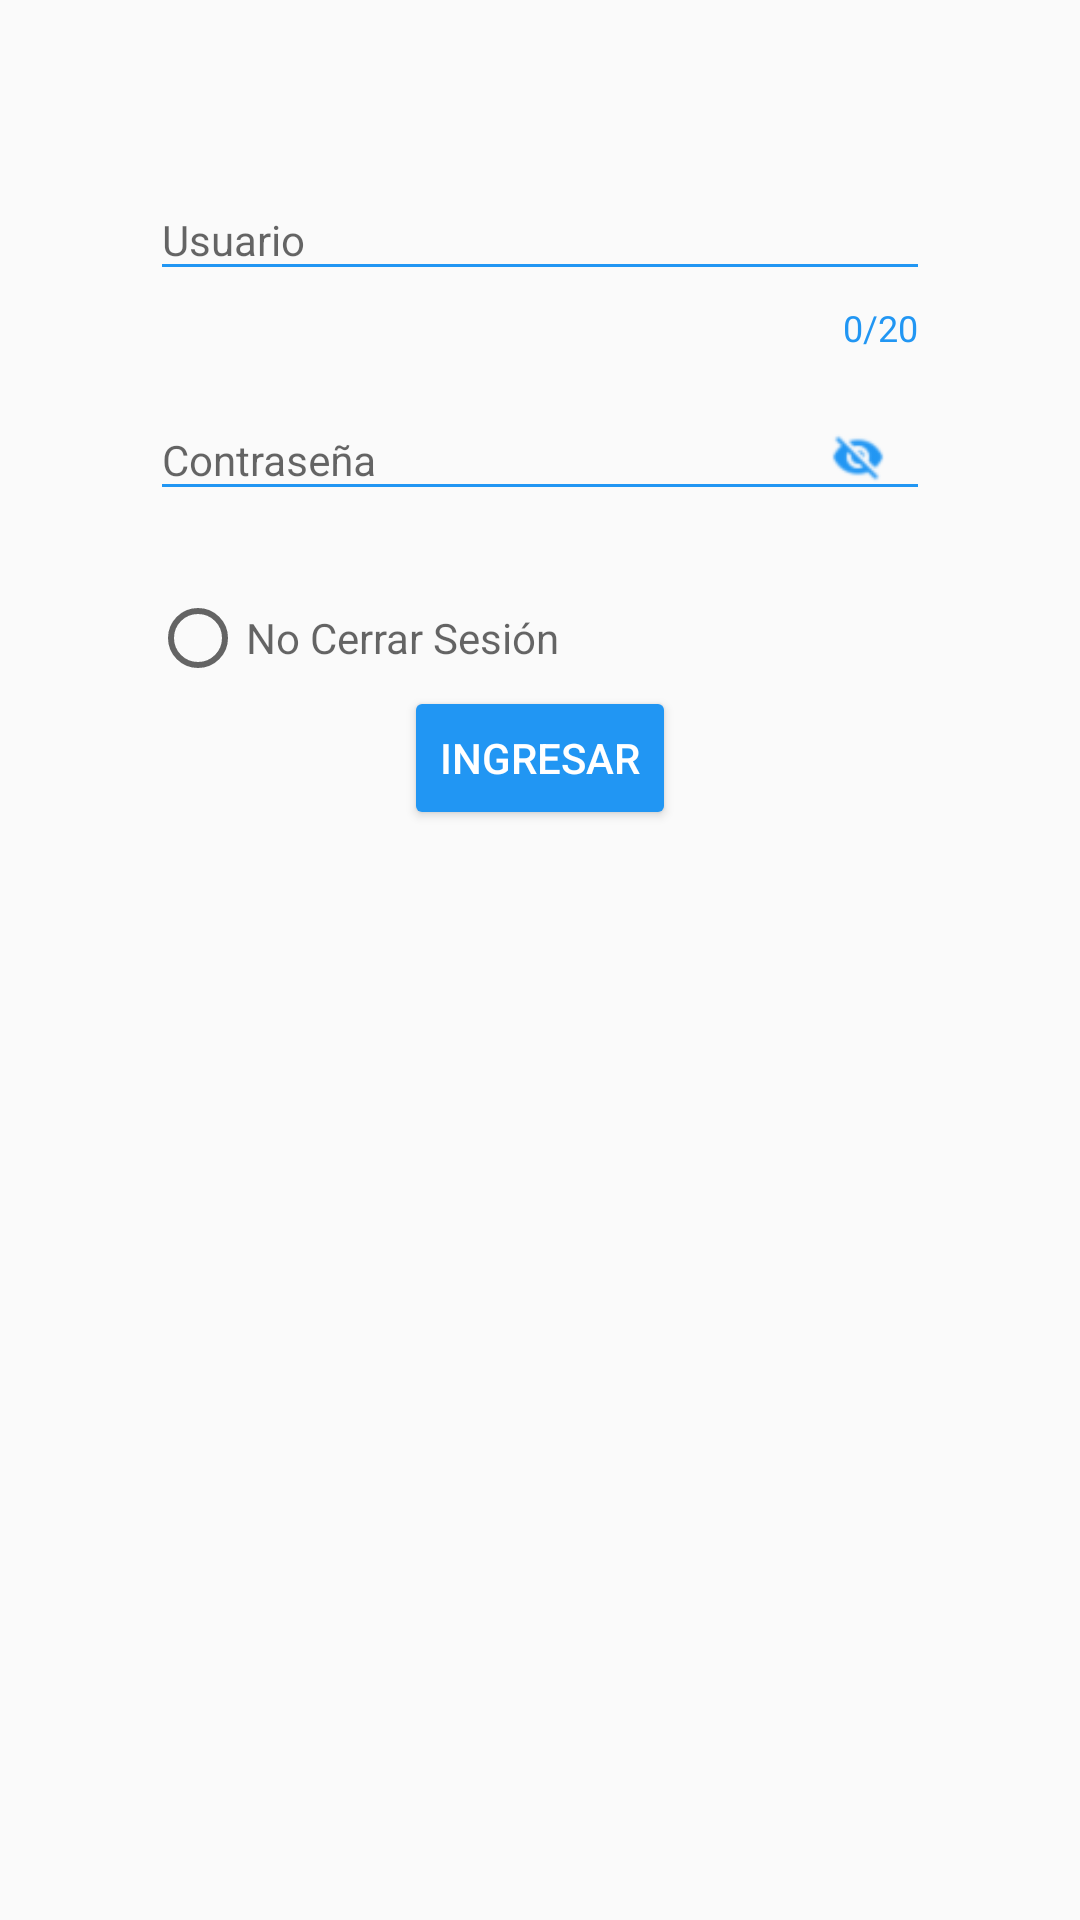

Write the Android layout XML for this screen, with the resource values it uses.
<!-- AndroidManifest.xml: application theme AppTheme -->
<!-- res/layout/activity_login.xml -->
<?xml version="1.0" encoding="utf-8"?>
<LinearLayout
    xmlns:android="http://schemas.android.com/apk/res/android"
    xmlns:app="http://schemas.android.com/apk/res-auto"
    xmlns:tools="http://schemas.android.com/tools"
    android:layout_width="match_parent"
    android:layout_height="match_parent"
    tools:context="com.kevin.piazzoli.project.Activity.Login"
    android:orientation="vertical"
    android:padding="50sp">

    <android.support.design.widget.TextInputLayout
        android:layout_width="match_parent"
        android:layout_height="wrap_content"
        android:id="@+id/Login_User"
        app:counterEnabled="true"
        app:counterMaxLength="20"
        app:errorEnabled="true"
        app:counterOverflowTextAppearance="@style/CounterOverFlow"
        app:counterTextAppearance="@style/Counter">
        <android.support.v7.widget.AppCompatEditText
            android:id="@+id/Login_User_campo"
            android:layout_width="match_parent"
            android:layout_height="wrap_content"
            android:hint="Usuario"
            android:textSize="14sp"
            android:backgroundTint="@color/md_blue_500"/>
    </android.support.design.widget.TextInputLayout>

    <android.support.design.widget.TextInputLayout
        android:id="@+id/Login_Password"
        android:layout_width="match_parent"
        android:layout_height="wrap_content"
        app:errorEnabled="true"
        app:passwordToggleDrawable="@drawable/visibility_password"
        app:passwordToggleEnabled="true"
        app:passwordToggleTint="@color/md_blue_500">

        <android.support.v7.widget.AppCompatEditText
            android:id="@+id/Login_Password_campo"
            android:layout_width="match_parent"
            android:layout_height="wrap_content"
            android:layout_marginTop="16dp"
            android:backgroundTint="@color/md_blue_500"
            android:hint="Contraseña"
            android:inputType="textPassword"
            android:textSize="14sp" />
    </android.support.design.widget.TextInputLayout>
    <RadioButton
        android:id="@+id/Login_Sesion"
        android:hint="No Cerrar Sesión"
        android:layout_width="wrap_content"
        android:layout_height="wrap_content" />
    <Button
        android:layout_gravity="center"
        android:theme="@style/MyButton"
        android:id="@+id/login_ingresar"
        android:layout_width="wrap_content"
        android:layout_height="wrap_content"
        android:hint="INGRESAR"
        android:textColorHint="#ffffff"
        android:drawableLeft="@drawable/ic_action_key"/>
</LinearLayout>
<!-- resources referenced by this layout -->
<resources>
  <color name="md_blue_500">#2196f3</color>
  <!-- drawable visibility_password (drawable) -->
  <?xml version="1.0" encoding="utf-8"?>
  <selector xmlns:android="http://schemas.android.com/apk/res/android">
      <item android:state_checked="true"
          android:drawable="@drawable/ic_visibility" /> 
      <item android:state_checked="false"
          android:drawable="@drawable/ic_visibility_off" /> 
  </selector>
  <style name="Counter" parent="TextAppearance.Design.Counter">
          <item name="android:textColor">@color/md_blue_500</item>
      </style>
  <style name="CounterOverFlow" parent="TextAppearance.Design.Counter.Overflow">
          <item name="android:textColor">@color/md_red_500</item>
      </style>
  <style name="MyButton" parent="Theme.AppCompat.Light">
          <item name="colorControlHighlight">@color/md_blue_300</item>
          <item name="colorButtonNormal">@color/md_blue_500</item>
      </style>
  <style name="AppTheme" parent="Theme.AppCompat.Light.DarkActionBar">
          
          <item name="colorPrimary">@color/colorPrimary</item>
          <item name="colorPrimaryDark">@color/colorPrimaryDark</item>
          <item name="colorAccent">@color/colorAccent</item>
      </style>
  <!-- drawable ic_visibility: png bitmap (drawable-ldpi, 265 bytes) -->
  <!-- drawable ic_visibility_off: png bitmap (drawable-ldpi, 316 bytes) -->
  <color name="md_red_500">#f44336</color>
  <color name="md_blue_300">#64b5f6</color>
  <color name="colorPrimary">#2296f3</color>
  <color name="colorPrimaryDark">#303F9F</color>
  <color name="colorAccent">#536dfe</color>
</resources>
